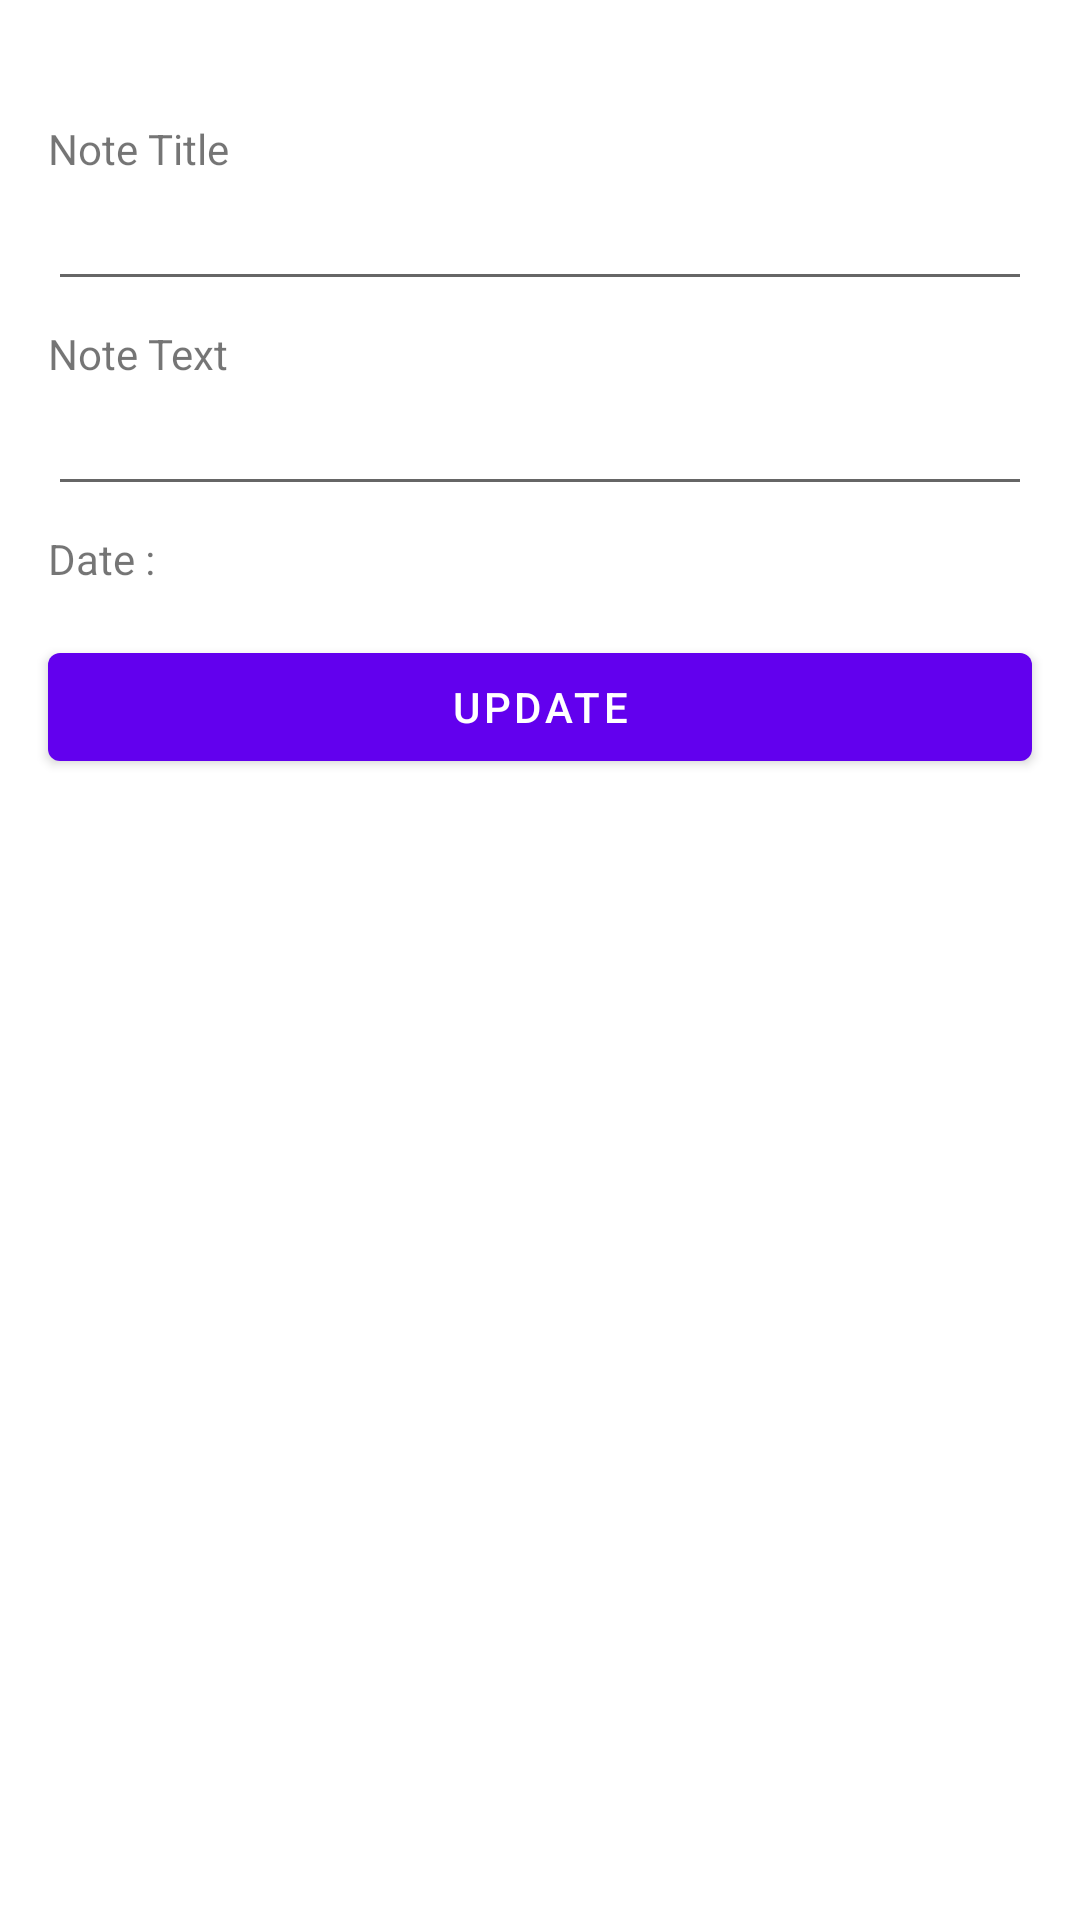

This screen was rendered from an Android layout file. Write that file and the resources it references.
<!-- AndroidManifest.xml: application theme Theme.FirebaseMVVMStateFlow -->
<!-- res/layout/edit_fragment.xml -->
<?xml version="1.0" encoding="utf-8"?>
<LinearLayout xmlns:android="http://schemas.android.com/apk/res/android"
    xmlns:tools="http://schemas.android.com/tools"
    android:layout_width="match_parent"
    android:layout_height="match_parent"
    android:clipToPadding="false"
    android:orientation="vertical"
    android:padding="16dp"
    tools:context=".ui.edit.EditFragment">

    <ProgressBar
        android:id="@+id/progressBar"
        style="?android:attr/progressBarStyleHorizontal"
        android:layout_width="match_parent"
        android:layout_height="wrap_content"
        android:layout_marginBottom="8dp"
        android:indeterminate="true"
        android:visibility="invisible" />

    <TextView
        android:layout_width="wrap_content"
        android:layout_height="wrap_content"
        android:text="Note Title" />

    <EditText
        android:id="@+id/et_note_title"
        android:layout_width="match_parent"
        android:layout_height="wrap_content"
        android:inputType="text" />

    <TextView
        android:layout_width="wrap_content"
        android:layout_height="wrap_content"
        android:layout_marginTop="8dp"
        android:text="Note Text" />

    <EditText
        android:id="@+id/et_note_text"
        android:layout_width="match_parent"
        android:layout_height="wrap_content"
        android:inputType="textMultiLine" />

    <TextView
        android:id="@+id/text_note_date"
        android:layout_width="wrap_content"
        android:layout_height="wrap_content"
        android:layout_marginTop="8dp"
        android:text="Date : " />

    <com.google.android.material.button.MaterialButton
        android:id="@+id/button_update_note"
        android:layout_width="match_parent"
        android:layout_height="wrap_content"
        android:layout_marginTop="16dp"
        android:text="Update" />

</LinearLayout>
<!-- resources referenced by this layout -->
<resources>
  <style name="Theme.FirebaseMVVMStateFlow" parent="Theme.MaterialComponents.DayNight.DarkActionBar">
          
          <item name="colorPrimary">@color/purple_500</item>
          <item name="colorPrimaryVariant">@color/purple_700</item>
          <item name="colorOnPrimary">@color/white</item>
          
          <item name="colorSecondary">@color/teal_200</item>
          <item name="colorSecondaryVariant">@color/teal_700</item>
          <item name="colorOnSecondary">@color/black</item>
          
          <item name="android:statusBarColor" tools:targetApi="l">?attr/colorPrimaryVariant</item>
          
      </style>
  <!-- not gathered from this repository: default colours our renderer supplied (Android Studio template values) -->
  <color name="purple_500">#FF6200EE</color>
  <color name="purple_700">#FF3700B3</color>
  <color name="teal_200">#FF03DAC5</color>
  <color name="teal_700">#FF018786</color>
  <color name="black">#FF000000</color>
  <color name="white">#FFFFFFFF</color>
</resources>
